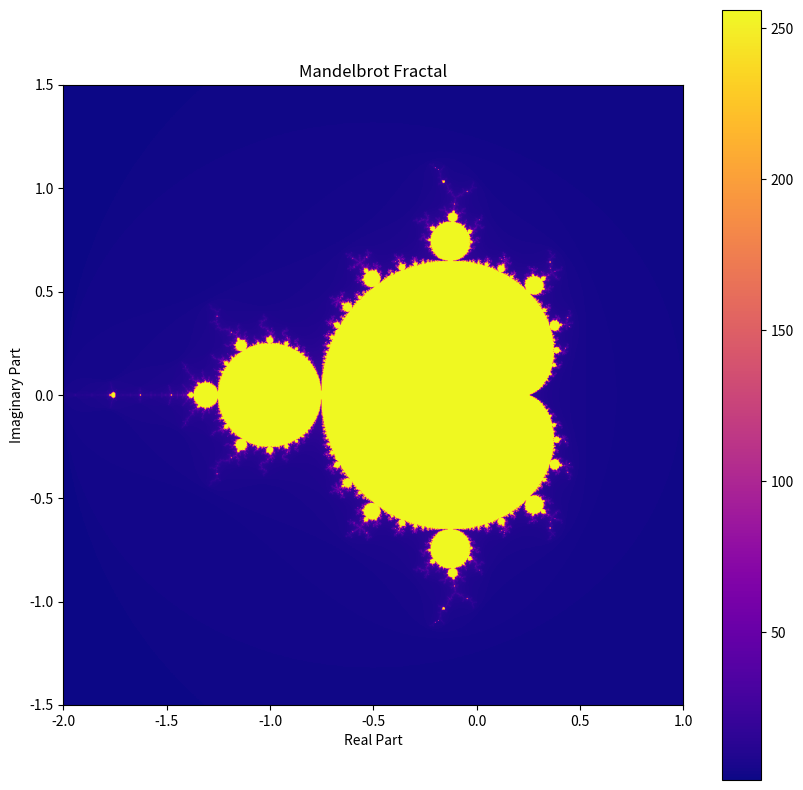

Source code (Python):
import numpy as np
import matplotlib.pyplot as plt

def mandelbrot(c, max_iter):
    """
    Generate the Mandelbrot fractal set.
    """
    z = 0
    n = 0
    while abs(z) <= 2 and n < max_iter:
        z = z*z + c
        n += 1
    return n

def generate_fractal(xmin, xmax, ymin, ymax, width, height, max_iter):
    """
    Create the Mandelbrot set fractal image.
    """
    x = np.linspace(xmin, xmax, width)
    y = np.linspace(ymin, ymax, height)
    fractal = np.empty((width, height))

    for i in range(width):
        for j in range(height):
            c = x[i] + 1j * y[j]
            fractal[i, j] = mandelbrot(c, max_iter)

    return fractal

def plot_fractal(fractal, cmap="plasma"):
    """
    Plot the fractal image.
    """
    plt.figure(figsize=(10, 10))
    plt.imshow(fractal.T, extent=[xmin, xmax, ymin, ymax], cmap=cmap)
    plt.colorbar()
    plt.title("Mandelbrot Fractal")
    plt.xlabel("Real Part")
    plt.ylabel("Imaginary Part")
    plt.show()

# Parameters
xmin, xmax, ymin, ymax = -2.0, 1.0, -1.5, 1.5  # Coordinate boundaries
width, height = 1000, 1000                     # Image dimensions
max_iter = 256                                 # Maximum iterations for the fractal

# Generate and plot the fractal
fractal = generate_fractal(xmin, xmax, ymin, ymax, width, height, max_iter)
plot_fractal(fractal)
